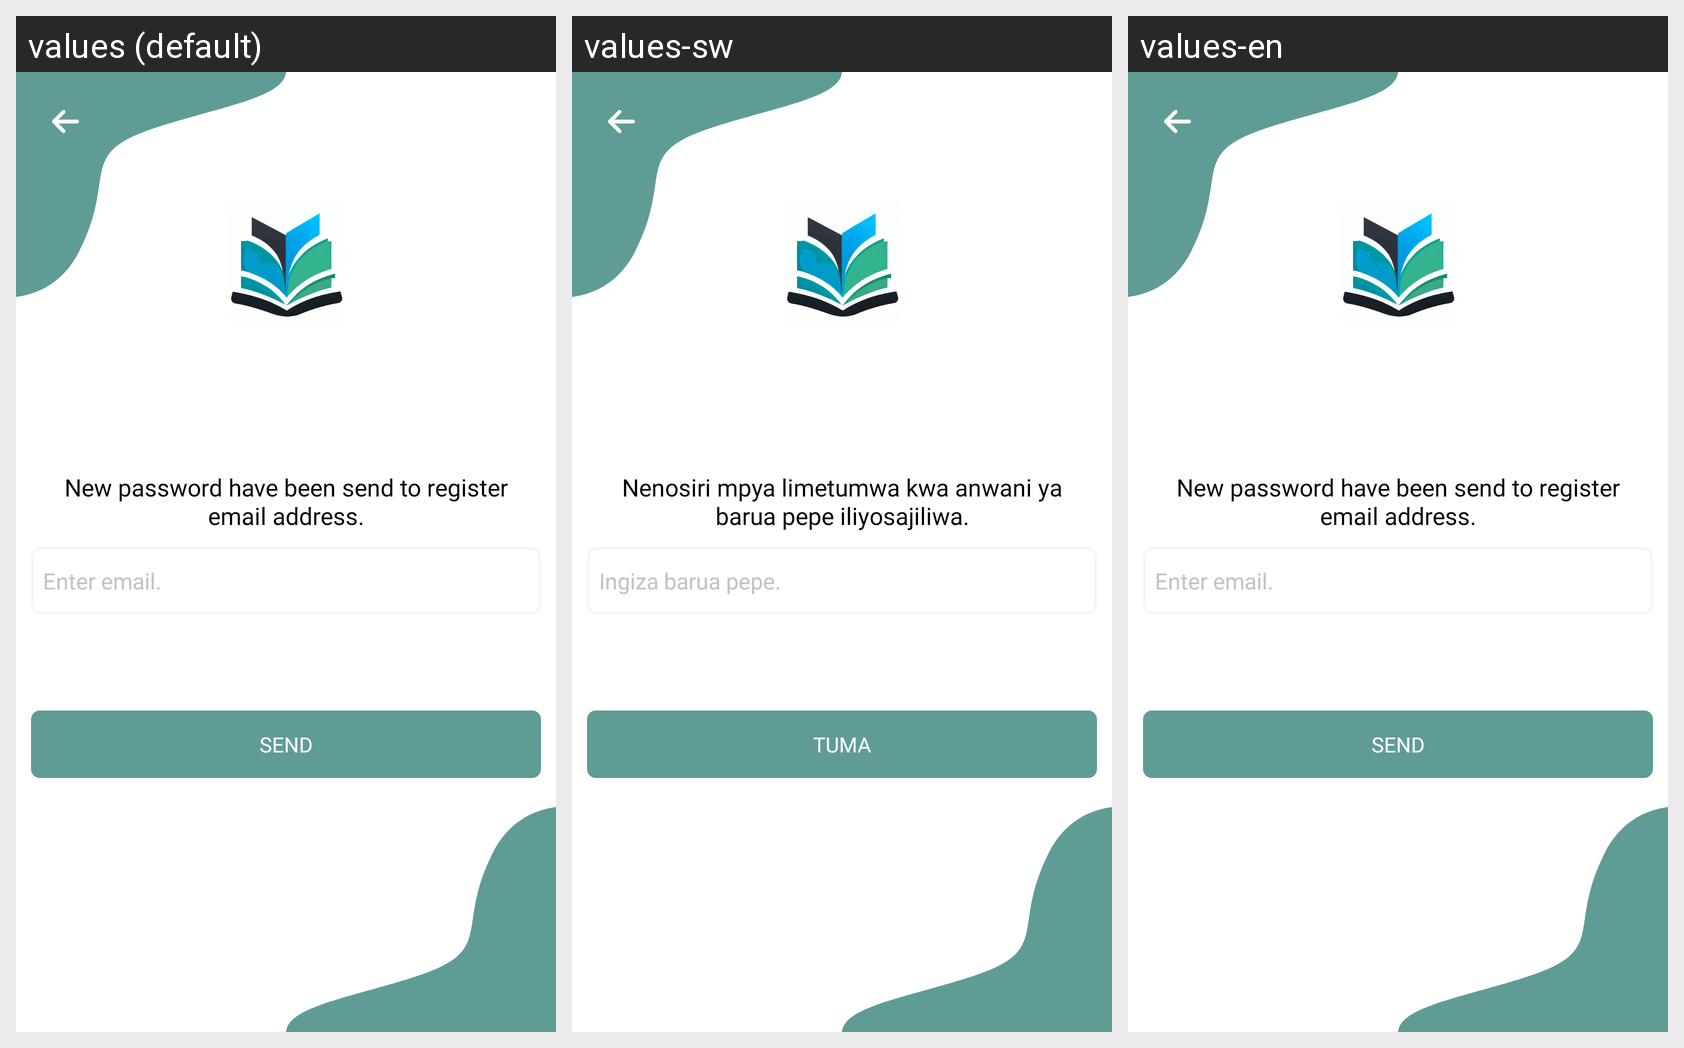

Translations of the strings shown on this Android screen, per locale in the grid:
Android screen res/layout/activity_forgot.xml rendered under 3 locales, left to right: values (default), values-sw, values-en. Device: Nexus 5 (rendered at 1080×1920; each locale shown at half size, 540×960, under a caption strip naming it); theme AppTheme.NoActionBar.
Other locales in the repository, not shown: values-ar, values-fr, values-hi, values-ta, values-te, values-zu.
Strings drawn on this screen, with the default value and each locale's value (text and hints the layout hard-codes, and strings that could not be matched under every locale, appear in the picture but are not listed):

new_password_have_been_send_to_register_email_address
  values: New password have been send to register email address.
  values-sw: Nenosiri mpya limetumwa kwa anwani ya barua pepe iliyosajiliwa.
  values-en: New password have been send to register email address.

enter_email
  values: Enter email.
  values-sw: Ingiza barua pepe.
  values-en: Enter email.

send
  values: Send
  values-sw: Tuma
  values-en: SEND
